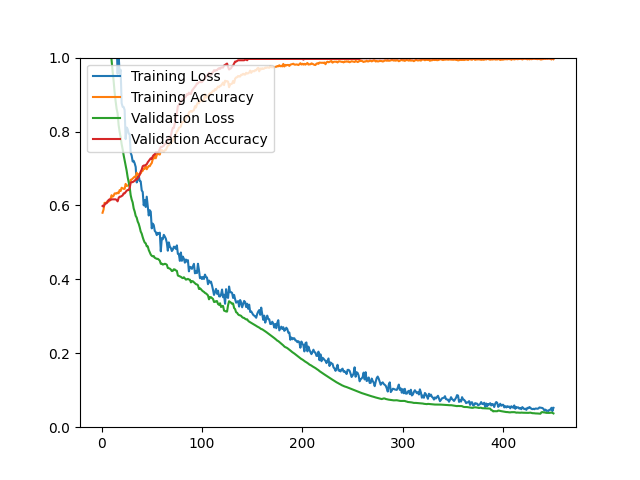

The data file committed next to this chart (first rows):
epoch, loss, acc, val_loss, val_acc
1, 2.255, 0.5802, 1.46, 0.5986
2, 1.652, 0.5888, 1.398, 0.5968
3, 1.497, 0.6071, 1.329, 0.6022
4, 1.499, 0.6057, 1.272, 0.6057
5, 1.356, 0.6085, 1.216, 0.6057
6, 1.343, 0.6119, 1.167, 0.6093
7, 1.324, 0.6105, 1.125, 0.6147
8, 1.298, 0.6125, 1.075, 0.6165
9, 1.206, 0.6184, 1.03, 0.6147
10, 1.14, 0.6276, 0.9930, 0.6165
11, 1.132, 0.6236, 0.9637, 0.6165
12, 1.095, 0.6260, 0.9377, 0.6165
13, 1.06, 0.6324, 0.9066, 0.6165
14, 1.025, 0.6328, 0.8824, 0.6165
15, 1.049, 0.6320, 0.8616, 0.6147
16, 0.9563, 0.6348, 0.8490, 0.6111
17, 1.009, 0.6330, 0.8176, 0.6201
18, 0.9568, 0.6414, 0.7994, 0.6237
19, 0.9671, 0.6390, 0.7847, 0.6237
20, 0.8770, 0.6479, 0.7662, 0.6254
21, 0.8669, 0.6465, 0.7520, 0.6272
22, 0.8663, 0.6449, 0.7360, 0.6326
23, 0.8581, 0.6449, 0.7222, 0.6326
24, 0.7795, 0.6583, 0.7083, 0.6362
25, 0.8108, 0.6529, 0.6941, 0.6398
26, 0.8064, 0.6535, 0.6766, 0.6416
27, 0.7946, 0.6549, 0.6637, 0.6416
28, 0.7932, 0.6577, 0.6499, 0.6470
29, 0.7426, 0.6693, 0.6279, 0.6613
30, 0.7349, 0.6701, 0.6160, 0.6631
31, 0.7189, 0.6726, 0.6081, 0.6631
32, 0.7207, 0.6754, 0.5920, 0.6649
33, 0.7139, 0.6782, 0.5836, 0.6667
34, 0.7041, 0.6754, 0.5718, 0.6703
35, 0.6622, 0.6884, 0.5671, 0.6703
36, 0.6705, 0.6826, 0.5565, 0.6738
37, 0.6811, 0.6828, 0.5505, 0.6774
38, 0.6663, 0.6864, 0.5410, 0.6828
39, 0.6650, 0.6866, 0.5294, 0.6918
40, 0.6409, 0.6926, 0.5237, 0.6971
41, 0.6364, 0.6936, 0.5140, 0.7061
42, 0.6004, 0.6997, 0.5059, 0.7079
43, 0.6144, 0.6995, 0.4995, 0.7079
44, 0.5959, 0.7067, 0.4975, 0.7097
45, 0.6237, 0.6979, 0.4894, 0.7115
46, 0.5978, 0.7029, 0.4893, 0.7168
47, 0.5728, 0.7067, 0.4795, 0.7204
48, 0.5871, 0.7061, 0.4735, 0.7240
49, 0.5830, 0.7111, 0.4671, 0.7276
50, 0.5380, 0.7147, 0.4637, 0.7258
51, 0.5508, 0.7250, 0.4623, 0.7330
52, 0.5468, 0.7268, 0.4630, 0.7366
53, 0.5312, 0.7374, 0.4584, 0.7384
54, 0.5277, 0.7276, 0.4568, 0.7437
55, 0.5197, 0.7362, 0.4555, 0.7437
56, 0.5258, 0.7430, 0.4556, 0.7437
57, 0.5227, 0.7386, 0.4534, 0.7455
58, 0.5264, 0.7376, 0.4505, 0.7527
59, 0.4759, 0.7484, 0.4420, 0.7581
60, 0.5115, 0.7501, 0.4425, 0.7581
... 390 more rows
